Run: headless pygame with SDL's dummy video driver; simulated clock (each Clock.tick advances the game by its frame time, no real sleeping); random seed 0; keys injected as events and as key.get_pressed() state; mouse plan: one left click at the window centre at the start of phase 2, then a move to the lower-right quarter at the start of phase 3.
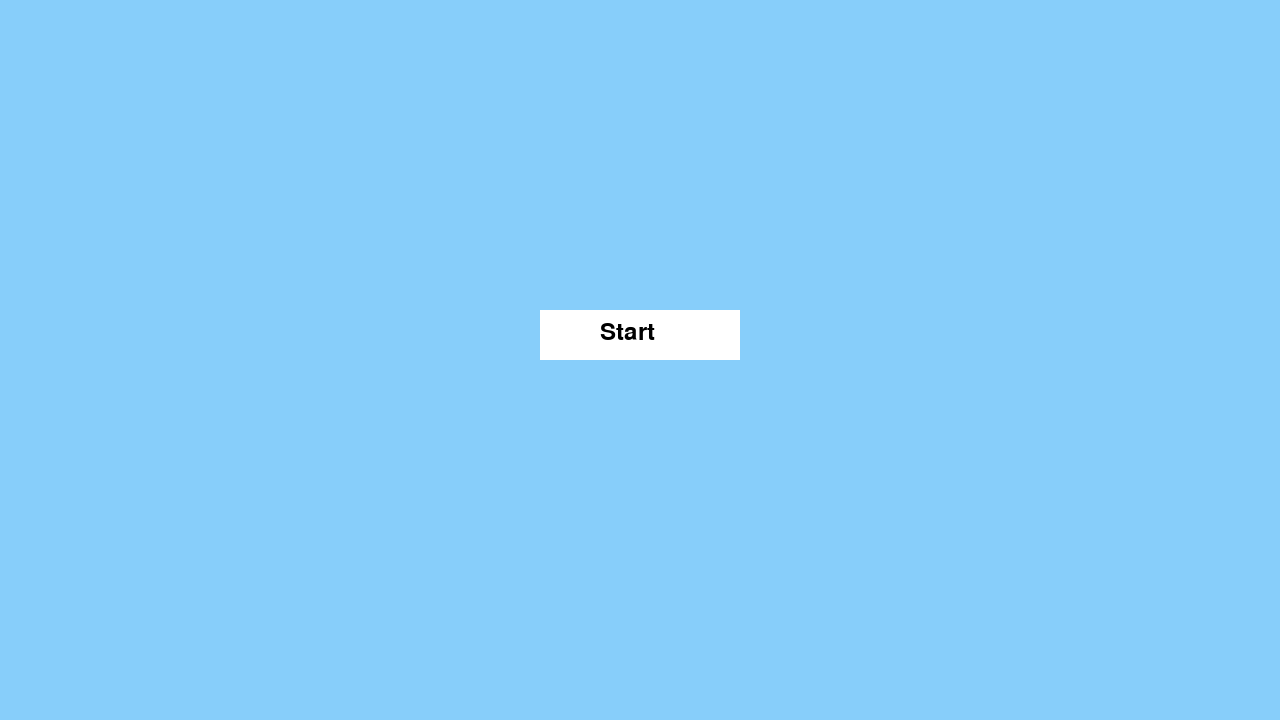
Frame 1 of 4 · flips 1–60 · no input
Frame 2 of 4 · flips 61–180 · clicked the window centre · tapped SPACE, RETURN · held RIGHT (→), D · screen unchanged from frame 1, image omitted
Frame 3 of 4 · flips 181–300 · moved the mouse to the lower-right quarter · held DOWN (↓), S · screen unchanged from frame 2, image omitted
Frame 4 of 4 · flips 301–420 · held LEFT (←), A, UP (↑), W · screen unchanged from frame 3, image omitted

The pygame program that drew these frames:

import pygame
from pygame.locals import *

# Inicializar Pygame
pygame.init()

# Configuración de pantalla y colores
ANCHO, ALTO = 1280, 720
pantalla = pygame.display.set_mode((ANCHO, ALTO))
pygame.display.set_caption("Mario Bros - Juego Extendido")
CELESTE, BLANCO = (135, 206, 250), (255, 255, 255)
fuente = pygame.font.SysFont(None, 36)

# Clase Jugador
class Jugador(pygame.sprite.Sprite):
    def __init__(self):
        super().__init__()
        self.image = pygame.Surface((50, 50))
        self.image.fill((255, 0, 0))  # Color rojo
        self.rect = self.image.get_rect()
        self.rect.topleft = (50, ALTO - 100)
        self.vel_x = self.vel_y = 0
        self.velocidad = 6

    def update(self):
        self.rect.x += self.vel_x
        self.rect.y += self.vel_y

    def mover(self, direccion):
        self.vel_x = direccion * self.velocidad

# Función de inicio del juego
def pantalla_inicio():
    start_button = pygame.Rect(ANCHO // 2 - 100, ALTO // 2 - 50, 200, 50)

    running = True
    while running:
        pantalla.fill(CELESTE)
        pygame.draw.rect(pantalla, BLANCO, start_button)
        pantalla.blit(fuente.render("Start", True, (0, 0, 0)), (start_button.x + 60, start_button.y + 10))
        pygame.display.flip()

        for event in pygame.event.get():
            if event.type == QUIT:
                pygame.quit()
                return False
            elif event.type == MOUSEBUTTONDOWN:
                if start_button.collidepoint(event.pos):
                    return True

# Función principal
def main():
    reloj = pygame.time.Clock()
    jugador = Jugador()

    if not pantalla_inicio():
        return

    running = True
    while running:
        for evento in pygame.event.get():
            if evento.type == QUIT:
                running = False
            elif evento.type == KEYDOWN:
                if evento.key == K_a:
                    jugador.mover(-1)
                elif evento.key == K_d:
                    jugador.mover(1)
            elif evento.type == KEYUP:
                if evento.key in (K_a, K_d):
                    jugador.mover(0)

        pantalla.fill(CELESTE)
        jugador.update()
        pantalla.blit(jugador.image, jugador.rect)
        pygame.display.flip()
        reloj.tick(60)

    pygame.quit()

if __name__ == "__main__":
    main()
